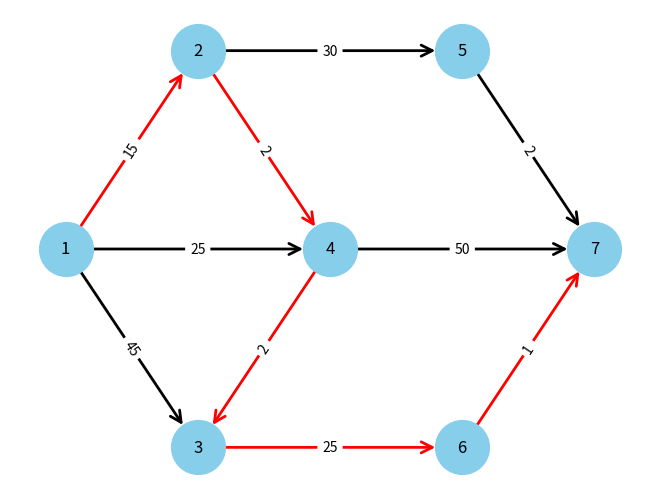

This chart was generated by the following Python code:
import pandas as pd
import numpy as np
import networkx as nx
import matplotlib.pyplot as plt
import copy
import re
import math

Nodes = ['1', '2', '3', '4', '5', '6', '7']

Arcs = {
    ('1', '2'): 15,
    ('1', '3'): 45,
    ('1', '4'): 25,
    ('2', '4'): 2,
    ('2', '5'): 30,
    ('3', '6'): 25,
    ('4', '3'): 2,
    ('4', '7'): 50,
    ('5', '7'): 2,
    ('6', '7'): 1
}

Coordination = {
    '1': [0, 1],
    '2': [1, 2],
    '3': [1, 0],
    '4': [2, 1],
    '5': [3, 2],
    '6': [3, 0],
    '7': [4, 1]
}

# 构建有向图对象
Graph = nx.DiGraph()
cnt = 0
pos_location = {}
for name in Nodes:
    cnt += 1
    # x_coor = np.random.randint(1, 10)
    # y_coor = np.random.randint(1, 10)
    x_coor = Coordination[name][0]
    y_coor = Coordination[name][1]
    Graph.add_node(name,
                   ID=cnt,
                   node_type='normal',
                   demand=0,
                   x_coordinate=x_coor,
                   y_coordinate=y_coor,
                   min_dis=0,
                   previous=None
                   )
    pos_location[name] = (x_coor, y_coor)

# 增加图的边界
for key in Arcs.keys():
    Graph.add_edge(key[0], key[1], length=Arcs[key], traveTime=0)


def Dijkstra(Graph, org, des):
    # 定义bigM
    big_M = 9999999
    # 将每个点对应的最小距离初始化为无穷大以及初始化队列
    Queue = []
    for node in Graph.nodes:
        Queue.append(node)
        if (node == org):
            Graph.nodes[node]['min_dis'] = 0
        else:
            Graph.nodes[node]['min_dis'] = big_M

    # 循环开始
    while (len(Queue) > 0):
        # 选取下一个节点： 寻找具有最小 min_dis 的节点
        current_node = None
        min_dis = big_M
        for node in Queue:
            if (Graph.nodes[node]['min_dis'] < min_dis):
                current_node = node
                min_dis = Graph.nodes[node]['min_dis']

        if (current_node != None):
            Queue.remove(current_node)

        # 对每个邻居进行循环
        for child in Graph.successors(current_node):
            arc_key = (current_node, child)
            dis_temp = Graph.nodes[current_node]['min_dis'] + Graph.edges[arc_key]['length']
            if (dis_temp < Graph.nodes[child]['min_dis']):
                Graph.nodes[child]['min_dis'] = dis_temp
                Graph.nodes[child]['previous_node'] = current_node

    opt_dis = Graph.nodes[des]['min_dis']
    current_node = des
    opt_path = [current_node]
    while (current_node != org):
        current_node = Graph.nodes[current_node]['previous_node']
        opt_path.insert(0, current_node)

    return Graph, opt_dis, opt_path


Graph, opt_dis, opt_path = Dijkstra(Graph, '1', '7')
print('optimal distance : ', opt_dis)
print('optimal path : ', opt_path)

# 创建包含路径中所有边的列表
path_edges = [(opt_path[i], opt_path[i + 1]) for i in range(len(opt_path) - 1)]

# 定义路径中的边和其它边的颜色
color_map = ['red' if edge in path_edges else 'black' for edge in Graph.edges()]

# 绘制图形，使用 color_map 为边着色
nx.draw(Graph, pos_location, with_labels=True, node_color='skyblue', node_size=1500, arrowstyle='->', arrowsize=20, edge_color=color_map, width=2)

# 获取边的权重并作为边的标签
edge_labels = nx.get_edge_attributes(Graph, 'length')

# 在图上绘制边的标签
nx.draw_networkx_edge_labels(Graph, pos_location, edge_labels=edge_labels)

# 画图
plt.show()
